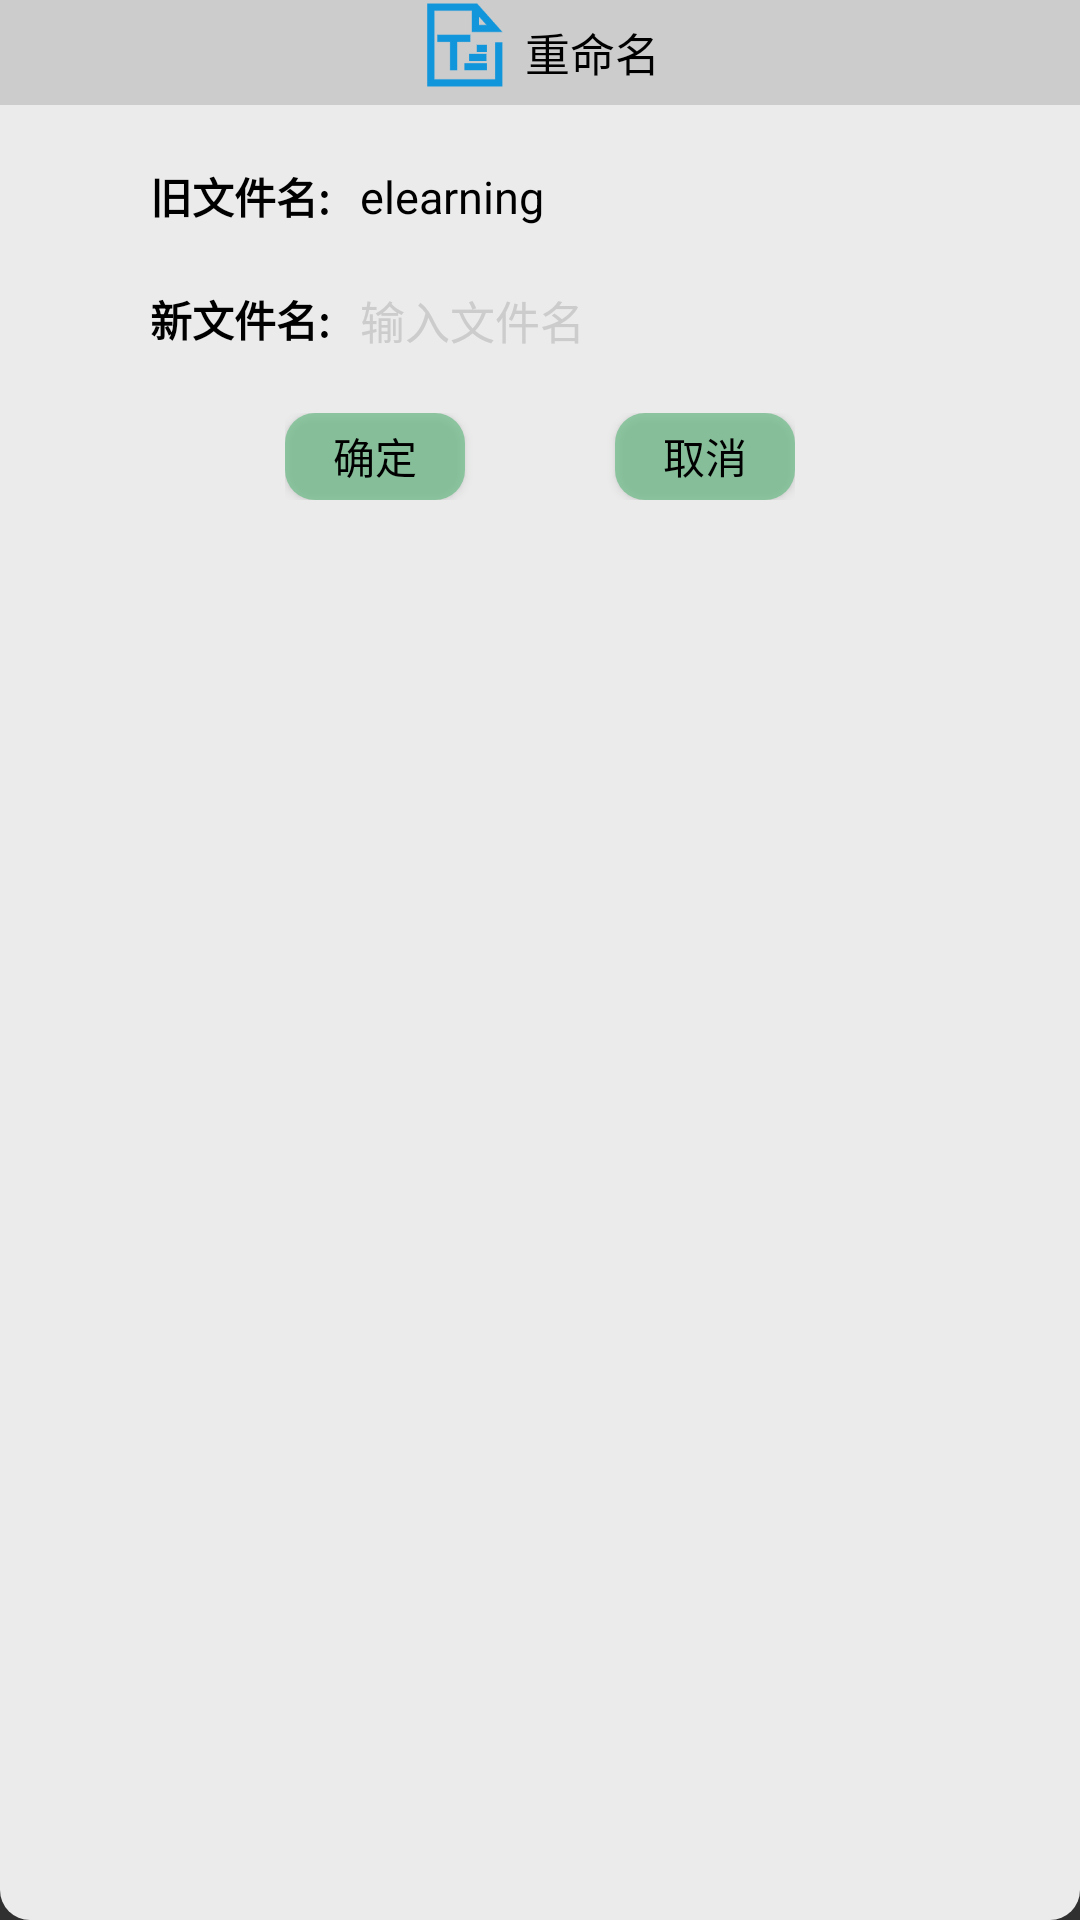

Layout XML and referenced resources for this Android screen:
<!-- AndroidManifest.xml: application theme NoActionBar -->
<!-- res/layout/note_file_rename_alert.xml -->
<?xml version="1.0" encoding="utf-8"?>
<LinearLayout xmlns:android="http://schemas.android.com/apk/res/android"
    android:layout_width="300dp"
    android:layout_height="180dp"
    android:background="@drawable/white_border"
    android:orientation="vertical">

    <RelativeLayout
        android:layout_width="match_parent"
        android:layout_height="35dp"
        android:background="@color/lfile_gray">

        <LinearLayout
            android:layout_width="wrap_content"
            android:layout_height="match_parent"
            android:orientation="horizontal"
            android:layout_centerHorizontal="true"
            android:layout_centerVertical="true">

            <ImageView
                android:layout_width="30dp"
                android:layout_height="30dp"
                android:src="@drawable/note_folder_rename"
                android:layout_marginEnd="5dp"/>
            <TextView
                android:layout_width="wrap_content"
                android:layout_height="match_parent"
                android:text="重命名"
                android:gravity="center_vertical"
                android:textSize="15sp"
                android:fontFamily="sans-serif"/>
        </LinearLayout>
    </RelativeLayout>

    <LinearLayout
        android:layout_width="match_parent"
        android:layout_height="wrap_content"
        android:orientation="horizontal"
        android:paddingTop="20dp">
        <TextView
            android:layout_width="wrap_content"
            android:layout_height="wrap_content"
            android:text="旧文件名:"
            android:gravity="left"
            android:textStyle="bold"
            android:layout_marginStart="50dp"/>
        <TextView
            android:layout_marginStart="10dp"
            android:layout_width="150dp"
            android:layout_height="wrap_content"
            android:id="@+id/note_rename_cur_name"
            android:text="elearning"
            android:ellipsize="start"
            android:textSize="15sp"
            android:gravity="left|center"
            android:singleLine="true"/>
    </LinearLayout>
    <LinearLayout
        android:layout_width="match_parent"
        android:layout_height="wrap_content"
        android:orientation="horizontal"
        android:paddingTop="20dp">
        <TextView
            android:layout_width="wrap_content"
            android:layout_height="wrap_content"
            android:text="新文件名:"
            android:gravity="left"
            android:textStyle="bold"
            android:layout_marginStart="50dp"/>
        <EditText
            android:layout_marginStart="10dp"
            android:layout_width="150dp"
            android:layout_height="wrap_content"
            android:id="@+id/note_rename_name"
            android:ellipsize="start"
            android:gravity="left|center"
            android:singleLine="true"
            android:textSize="15sp"
            android:hint="输入文件名"
            android:textColorHint="@color/lfile_gray"
            android:textColor="@color/black"
            android:background="#00000000"/>
    </LinearLayout>

    <RelativeLayout
        android:layout_width="match_parent"
        android:layout_height="47dp"
        android:layout_marginTop="10dp">

        <LinearLayout
            android:layout_width="wrap_content"
            android:layout_height="match_parent"
            android:layout_centerHorizontal="true"
            android:layout_marginTop="10dp"
            android:layout_marginBottom="8dp"
            android:orientation="horizontal">

            <Button
                android:id="@+id/note_rename_confirm"
                android:layout_width="60dp"
                android:layout_height="match_parent"
                android:background="@drawable/note_move_alert"
                android:text="确定" />

            <Button
                android:id="@+id/note_rename_cancel"
                android:layout_width="60dp"
                android:layout_height="match_parent"
                android:layout_marginStart="50dp"
                android:background="@drawable/note_move_alert"
                android:text="取消" />
        </LinearLayout>
    </RelativeLayout>

</LinearLayout>
<!-- resources referenced by this layout -->
<resources>
  <color name="black">#FF000000</color>
  <color name="lfile_gray">#cccccc</color>
  <!-- drawable note_folder_rename: png bitmap (drawable, 1820 bytes) -->
  <!-- drawable note_move_alert (drawable) -->
  <?xml version="1.0" encoding="utf-8"?>
  <layer-list xmlns:android="http://schemas.android.com/apk/res/android">
  
      <item>
          <shape>
              <corners android:radius="10dp"/>
              <solid android:color="#B269BB85"/>
          </shape>
      </item>
  </layer-list>
  <!-- drawable white_border (drawable) -->
  <?xml version="1.0" encoding="utf-8"?>
  <layer-list xmlns:android="http://schemas.android.com/apk/res/android">
      <item>
          <shape>
              <solid android:color="#E6FFFFFF"/>
              <corners android:radius="10dp"/>
          </shape>
      </item>
  </layer-list>
  <style name="NoActionBar" parent="Theme.AppCompat.NoActionBar">
          <item name="android:textColor">@color/black</item>
      </style>
</resources>
